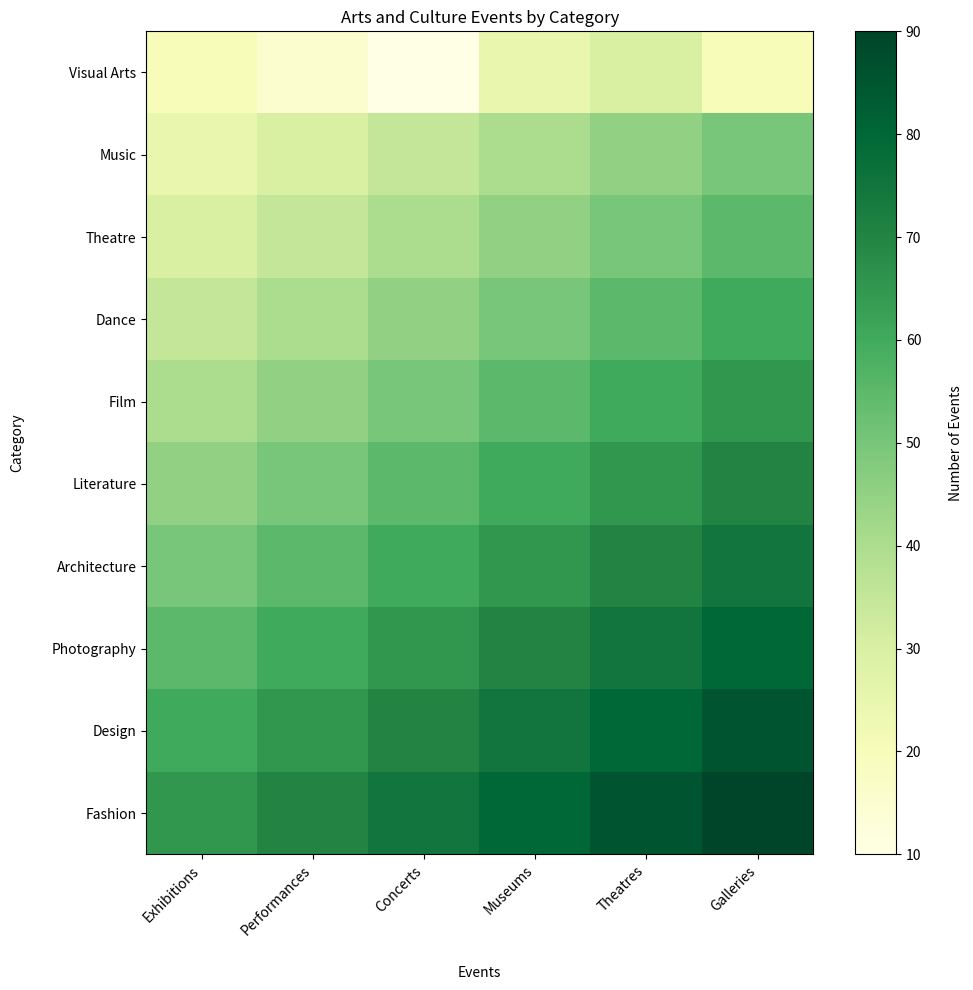

The matplotlib source for this figure: (Note: this script raises an exception after producing the figure.)

import matplotlib.pyplot as plt
import numpy as np
import pandas as pd

data = {
    'Category': ['Visual Arts', 'Music', 'Theatre', 'Dance', 'Film', 'Literature', 'Architecture', 'Photography', 'Design', 'Fashion'],
    'Exhibitions': [20, 25, 30, 35, 40, 45, 50, 55, 60, 65],
    'Performances': [15, 30, 35, 40, 45, 50, 55, 60, 65, 70],
    'Concerts': [10, 35, 40, 45, 50, 55, 60, 65, 70, 75],
    'Museums': [25, 40, 45, 50, 55, 60, 65, 70, 75, 80],
    'Theatres': [30, 45, 50, 55, 60, 65, 70, 75, 80, 85],
    'Galleries': [20, 50, 55, 60, 65, 70, 75, 80, 85, 90]
}


df = pd.DataFrame(data)
df = df.set_index('Category')

fig, ax = plt.subplots(figsize=(10,10))
heatmap = ax.pcolor(df, cmap='YlGn')
ax.set_xticks(np.arange(df.shape[1]) + 0.5, minor=False)
ax.set_yticks(np.arange(df.shape[0]) + 0.5, minor=False)
ax.invert_yaxis()

ax.set_xticklabels(df.columns, rotation=45, ha='right')
ax.set_yticklabels(df.index, rotation=0)
ax.set_xlabel('Events', labelpad=20)
ax.set_ylabel('Category', labelpad=20)

cbar = fig.colorbar(heatmap)
cbar.set_label('Number of Events', labelpad=20)

plt.title('Arts and Culture Events by Category')

plt.tight_layout()
plt.savefig('output/final/heatmap/png/20231228-131639_40.png', bbox_inches='tight')

plt.clf()
